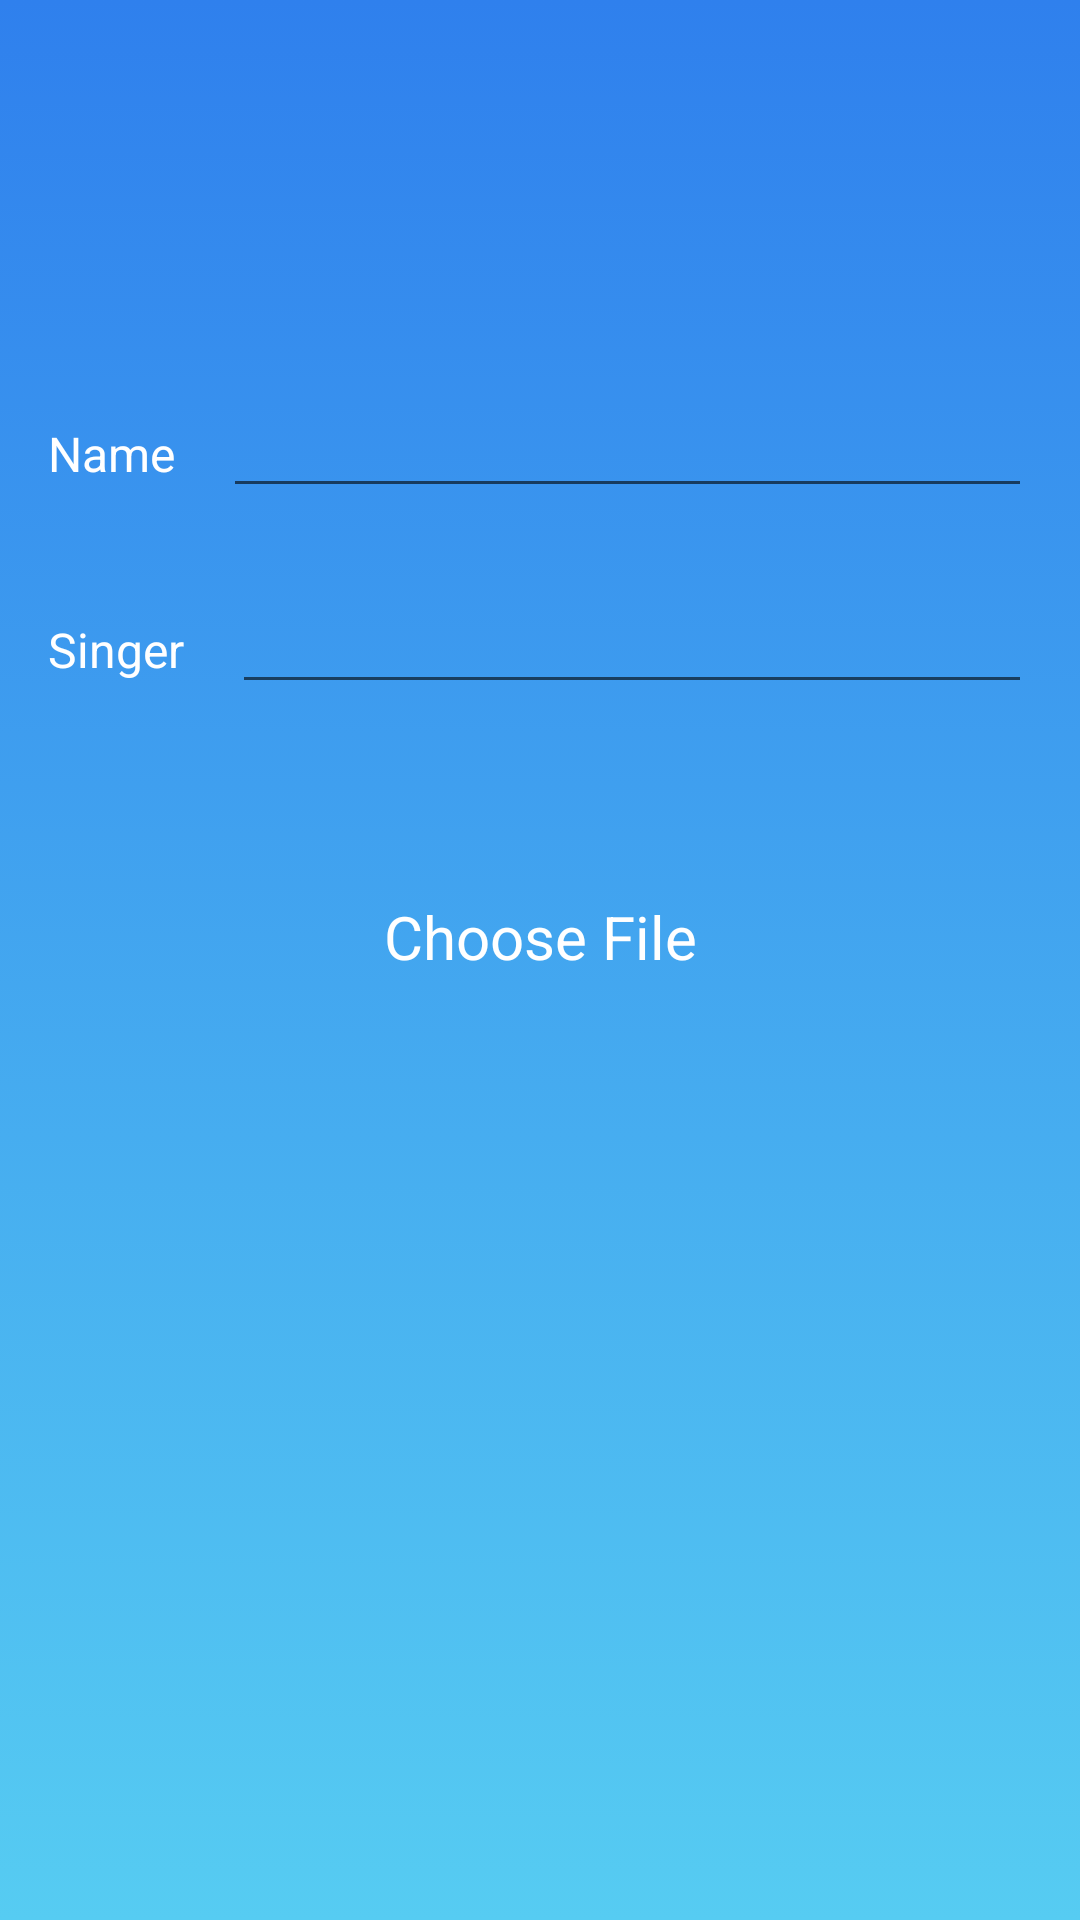

The Android layout XML behind this screen, and the referenced resources:
<!-- AndroidManifest.xml: application theme Theme.OnlineMusic -->
<!-- res/layout/activity_upload.xml -->
<?xml version="1.0" encoding="utf-8"?>
<androidx.constraintlayout.widget.ConstraintLayout xmlns:android="http://schemas.android.com/apk/res/android"
    xmlns:app="http://schemas.android.com/apk/res-auto"
    xmlns:tools="http://schemas.android.com/tools"
    android:layout_width="match_parent"
    android:layout_height="match_parent"
    android:background="@drawable/background_gradient"
    tools:context=".UploadActivity">

    <TextView
        android:id="@+id/textView"
        android:layout_width="wrap_content"
        android:layout_height="wrap_content"
        android:layout_marginStart="16dp"
        android:text="Name"
        android:textColor="@color/white"
        android:textSize="16sp"
        app:layout_constraintBaseline_toBaselineOf="@+id/edtName"
        app:layout_constraintStart_toStartOf="parent" />

    <EditText
        android:id="@+id/edtName"
        android:layout_width="0dp"
        android:layout_height="wrap_content"
        android:layout_marginStart="16dp"
        android:layout_marginTop="128dp"
        android:layout_marginEnd="16dp"
        android:ems="10"
        android:inputType="textPersonName"
        android:textColor="@color/white"
        app:layout_constraintEnd_toEndOf="parent"
        app:layout_constraintStart_toEndOf="@+id/textView"
        app:layout_constraintTop_toTopOf="parent" />

    <TextView
        android:id="@+id/textView2"
        android:layout_width="wrap_content"
        android:layout_height="wrap_content"
        android:layout_marginStart="16dp"
        android:text="Singer"
        android:textColor="@color/white"
        android:textSize="16sp"
        app:layout_constraintBaseline_toBaselineOf="@+id/edtSinger"
        app:layout_constraintStart_toStartOf="parent" />

    <EditText
        android:id="@+id/edtSinger"
        android:layout_width="0dp"
        android:layout_height="wrap_content"
        android:layout_marginStart="16dp"
        android:layout_marginTop="24dp"
        android:layout_marginEnd="16dp"
        android:ems="10"
        android:inputType="textPersonName"
        android:textColor="@color/white"
        app:layout_constraintEnd_toEndOf="parent"
        app:layout_constraintStart_toEndOf="@+id/textView2"
        app:layout_constraintTop_toBottomOf="@+id/edtName" />

    <ImageButton
        android:id="@+id/imbUpload"
        android:layout_width="wrap_content"
        android:layout_height="wrap_content"
        android:layout_marginBottom="80dp"
        android:background="@android:color/transparent"
        app:layout_constraintBottom_toBottomOf="parent"
        app:layout_constraintEnd_toEndOf="parent"
        app:layout_constraintHorizontal_bias="0.5"
        app:layout_constraintStart_toStartOf="parent"
        app:srcCompat="@drawable/ic_add_song" />

    <ImageButton
        android:id="@+id/imbFileChooser"
        android:layout_width="wrap_content"
        android:layout_height="wrap_content"
        android:layout_marginTop="32dp"
        android:background="@android:color/transparent"
        app:layout_constraintEnd_toEndOf="parent"
        app:layout_constraintHorizontal_bias="0.5"
        app:layout_constraintStart_toStartOf="parent"
        app:layout_constraintTop_toBottomOf="@+id/txtFilePath"
        app:srcCompat="@drawable/ic_file" />

    <TextView
        android:gravity="center"
        android:singleLine="false"
        android:id="@+id/txtFilePath"
        android:layout_width="wrap_content"
        android:layout_height="wrap_content"
        android:layout_marginStart="16dp"
        android:layout_marginTop="64dp"
        android:layout_marginEnd="16dp"
        android:text="Choose File"
        android:textColor="@color/white"
        android:textSize="20sp"
        app:layout_constraintEnd_toEndOf="parent"
        app:layout_constraintHorizontal_bias="0.5"
        app:layout_constraintStart_toStartOf="parent"
        app:layout_constraintTop_toBottomOf="@+id/edtSinger" />

</androidx.constraintlayout.widget.ConstraintLayout>
<!-- resources referenced by this layout -->
<resources>
  <!-- drawable background_gradient (drawable-v24) -->
  <?xml version="1.0" encoding="utf-8"?>
  <selector xmlns:android="http://schemas.android.com/apk/res/android">
      <item>
          <shape>
              <gradient
                  android:angle="90"
                  android:endColor="#2F80ED"
                  android:startColor="#56CCF2"
                  android:type="linear" />
          </shape>
      </item>
  </selector>
  <style name="Theme.OnlineMusic" parent="Theme.MaterialComponents.DayNight.NoActionBar">
          
          <item name="colorPrimary">@color/purple_500</item>
          <item name="colorPrimaryVariant">@color/purple_700</item>
          <item name="colorOnPrimary">@color/white</item>
          
          <item name="colorSecondary">@color/teal_200</item>
          <item name="colorSecondaryVariant">@color/teal_700</item>
          <item name="colorOnSecondary">@color/black</item>
          
          <item name="android:statusBarColor" tools:targetApi="l">?attr/colorPrimaryVariant</item>
          
      </style>
  <!-- not gathered from this repository: default colours our renderer supplied (Android Studio template values) -->
  <color name="purple_500">#FF6200EE</color>
  <color name="purple_700">#FF3700B3</color>
  <color name="teal_200">#FF03DAC5</color>
  <color name="teal_700">#FF018786</color>
  <color name="black">#FF000000</color>
  <color name="white">#FFFFFFFF</color>
</resources>
